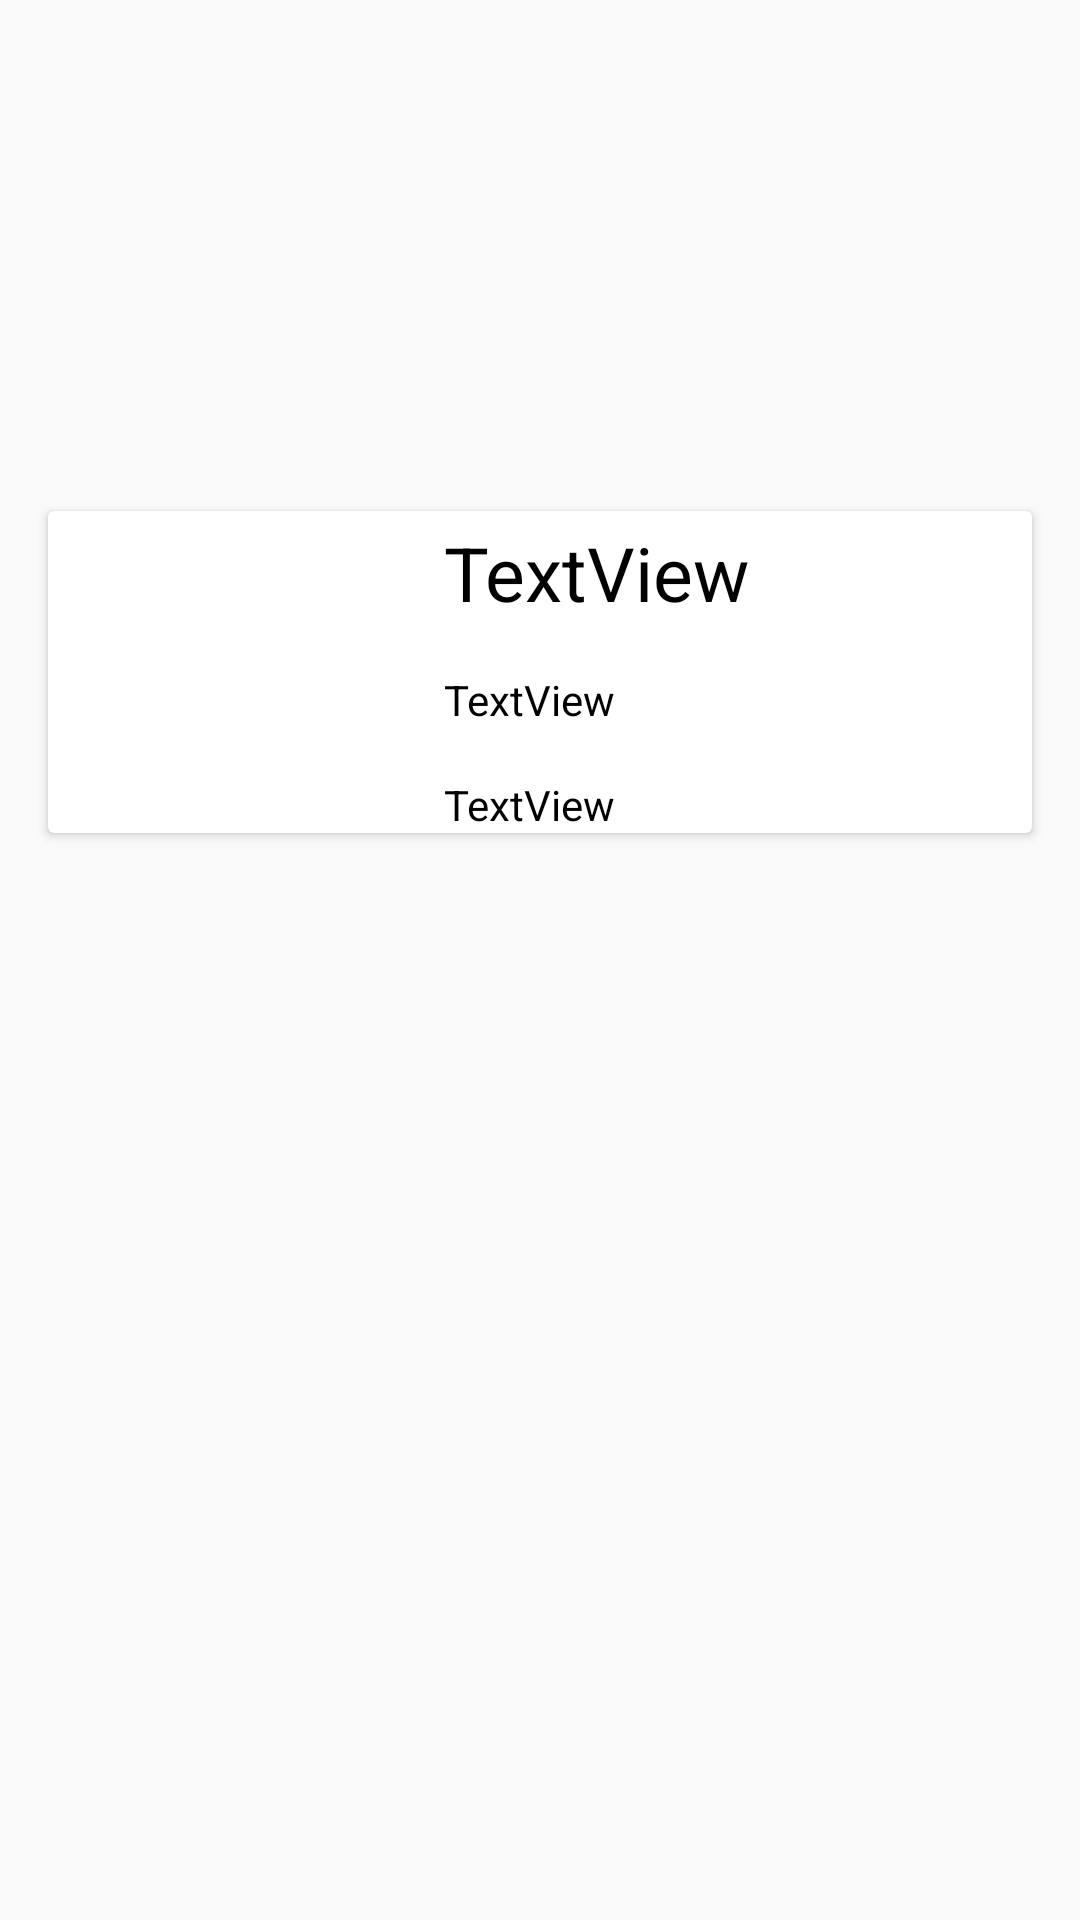

Write the Android layout XML for this screen, with the resource values it uses.
<!-- AndroidManifest.xml: application theme Theme.H5190047_SirriSametKelesFinal -->
<!-- res/layout/cardview_kopekler.xml -->
<?xml version="1.0" encoding="utf-8"?>
<androidx.constraintlayout.widget.ConstraintLayout xmlns:android="http://schemas.android.com/apk/res/android"
    xmlns:app="http://schemas.android.com/apk/res-auto"
    xmlns:tools="http://schemas.android.com/tools"
    android:layout_width="match_parent"
    android:layout_height="wrap_content">


    <androidx.cardview.widget.CardView
        android:layout_width="match_parent"
        android:layout_height="wrap_content"
        android:layout_margin="@dimen/card_view_padding"
        app:layout_constraintBottom_toBottomOf="parent"
        app:layout_constraintEnd_toEndOf="parent"
        app:layout_constraintHorizontal_bias="1.0"
        app:layout_constraintStart_toStartOf="parent"
        app:layout_constraintTop_toTopOf="parent"
        app:layout_constraintVertical_bias="0.308">

        <androidx.constraintlayout.widget.ConstraintLayout
            android:layout_width="match_parent"
            android:layout_height="wrap_content">

            <ImageView
                android:id="@+id/imgKopekLogo"
                android:layout_width="@dimen/kücük_foto"
                android:layout_height="@dimen/kücük_foto"
                android:layout_marginStart="@dimen/card_view_padding"
                app:layout_constraintBottom_toBottomOf="parent"
                app:layout_constraintStart_toStartOf="parent"
                app:layout_constraintTop_toTopOf="parent"
                tools:srcCompat="@tools:sample/avatars" />

            <TextView
                android:id="@+id/txtKopekAdi"
                android:layout_width="@dimen/txt_kopek_adi_genislik"
                android:layout_height="wrap_content"
                android:layout_marginStart="@dimen/card_view_padding"
                android:layout_marginBottom="@dimen/card_view_padding"
                android:text="TextView"
                android:textColor="@color/black"
                android:textSize="@dimen/txt_kopek_size"
                app:layout_constraintBottom_toTopOf="@+id/txtYasamSuresi"
                app:layout_constraintStart_toEndOf="@+id/imgKopekLogo"
                app:layout_constraintTop_toTopOf="@+id/imgKopekLogo"
                tools:text="Pitbull" />

            <TextView
                android:id="@+id/txtYasamSuresi"
                android:layout_width="wrap_content"
                android:layout_height="wrap_content"
                android:layout_marginTop="@dimen/card_view_padding"
                android:text="TextView"
                android:textColor="@color/black"
                android:textSize="@dimen/txt_kopek_detay"
                app:layout_constraintStart_toStartOf="@+id/txtKopekAdi"
                app:layout_constraintTop_toBottomOf="@+id/txtKopekAdi"
                tools:text="8 – 15 yıl" />

            <TextView
                android:id="@+id/txtKariyerineBasladigiYer"
                android:layout_width="@dimen/txt_kariyer_genislik"
                android:layout_height="wrap_content"
                android:layout_marginTop="@dimen/card_view_padding"
                android:text="TextView"
                android:textColor="@color/black"
                android:textSize="@dimen/txt_kopek_detay"
                app:layout_constraintBottom_toBottomOf="parent"
                app:layout_constraintStart_toStartOf="@+id/txtYasamSuresi"
                app:layout_constraintTop_toBottomOf="@+id/txtYasamSuresi"
                tools:text="Amerika Birleşik Devletleri, Birleşik Krallık" />
        </androidx.constraintlayout.widget.ConstraintLayout>
    </androidx.cardview.widget.CardView>
</androidx.constraintlayout.widget.ConstraintLayout>
<!-- resources referenced by this layout -->
<resources>
  <color name="black">#FF000000</color>
  <dimen name="card_view_padding">16dp</dimen>
  <dimen name="txt_kariyer_genislik">245dp</dimen>
  <dimen name="txt_kopek_adi_genislik">240dp</dimen>
  <dimen name="txt_kopek_detay">14sp</dimen>
  <dimen name="txt_kopek_size">25sp</dimen>
  <style name="Theme.H5190047_SirriSametKelesFinal" parent="Theme.AppCompat.Light.NoActionBar">
          
          <item name="colorPrimary">@color/purple_500</item>
          <item name="colorPrimaryVariant">@color/purple_700</item>
          <item name="colorOnPrimary">@color/white</item>
          
          <item name="colorSecondary">@color/teal_200</item>
          <item name="colorSecondaryVariant">@color/teal_700</item>
          <item name="colorOnSecondary">@color/black</item>
          
          <item name="android:statusBarColor" tools:targetApi="l">@color/mavi</item>
          
      </style>
  <color name="purple_500">#FF6200EE</color>
  <color name="purple_700">#FF3700B3</color>
  <color name="white">#FFFFFFFF</color>
  <color name="teal_200">#FF03DAC5</color>
  <color name="teal_700">#FF018786</color>
  <color name="mavi">#94C4E7</color>
</resources>
